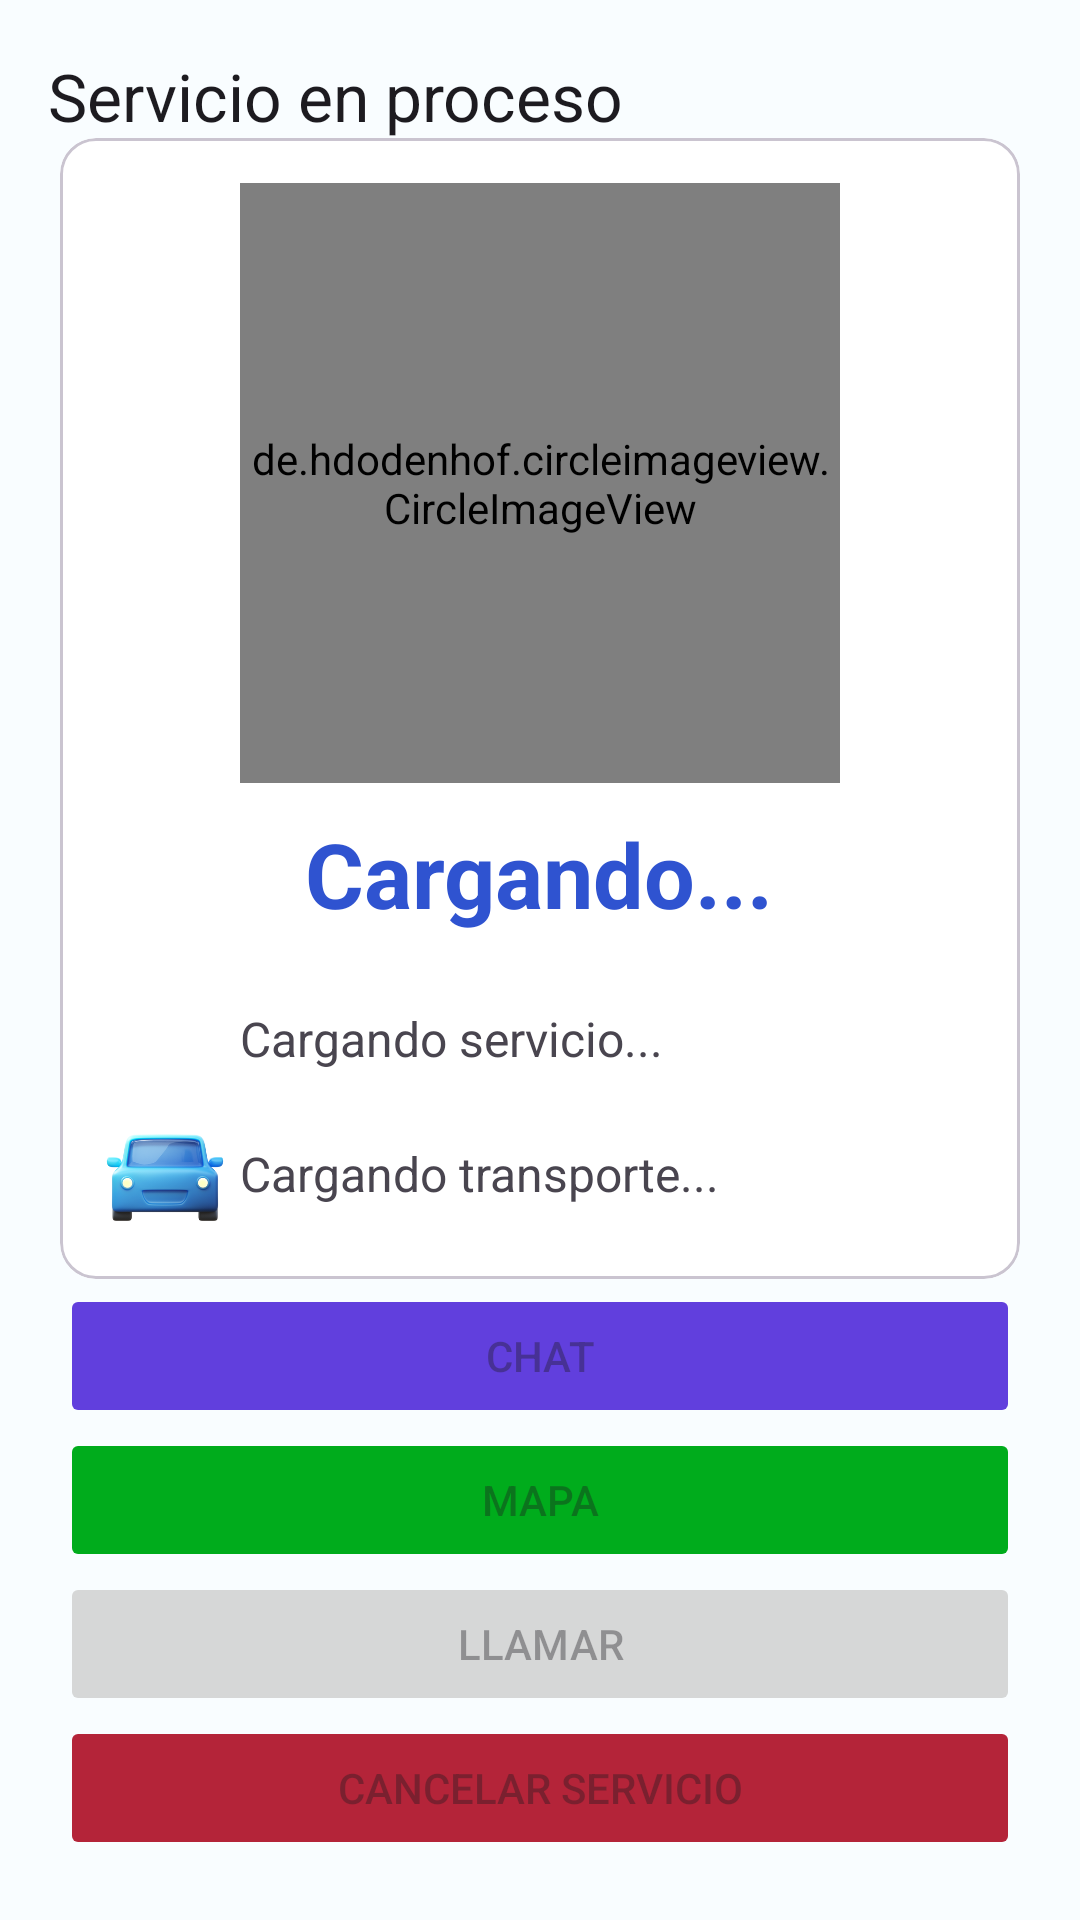

Layout XML and referenced resources for this Android screen:
<!-- AndroidManifest.xml: application theme Theme.HeyFixClient -->
<!-- res/layout/activity_request_service.xml -->
<?xml version="1.0" encoding="utf-8"?>
<androidx.constraintlayout.widget.ConstraintLayout xmlns:android="http://schemas.android.com/apk/res/android"
    xmlns:app="http://schemas.android.com/apk/res-auto"
    xmlns:tools="http://schemas.android.com/tools"
    android:layout_width="match_parent"
    android:layout_height="match_parent"
    tools:context=".view.RequestServiceActivity">

    <com.google.android.material.appbar.AppBarLayout
        android:id="@+id/ablAPp"
        android:layout_width="match_parent"
        android:layout_height="wrap_content"
        app:layout_constraintEnd_toEndOf="parent"
        app:layout_constraintStart_toStartOf="parent"
        app:layout_constraintTop_toTopOf="parent">

        <com.google.android.material.appbar.MaterialToolbar
            android:id="@+id/tbApp"
            android:layout_width="match_parent"
            android:layout_height="wrap_content"
            app:navigationIcon="@drawable/ic_arrow_back"
            app:title="@string/strServiceInProgress" />
    </com.google.android.material.appbar.AppBarLayout>

    <com.google.android.material.card.MaterialCardView
        android:layout_width="match_parent"
        android:layout_height="wrap_content"
        android:layout_margin="@dimen/dimenScreenPadding"
        android:backgroundTint="@color/md_theme_light_onPrimary"
        app:layout_constraintBottom_toTopOf="@+id/llGroupButtons"
        app:layout_constraintEnd_toEndOf="parent"
        app:layout_constraintStart_toStartOf="parent"
        app:layout_constraintTop_toBottomOf="@+id/ablAPp">

        <LinearLayout
            android:layout_width="match_parent"
            android:layout_height="wrap_content"
            android:gravity="center"
            android:orientation="vertical"
            android:padding="15dp">

            <de.hdodenhof.circleimageview.CircleImageView
                android:id="@+id/civPicture"
                android:layout_width="200dp"
                android:layout_height="200dp"
                android:src="@drawable/loading_profile" />

            <TextView
                android:id="@+id/tvName"
                android:layout_width="wrap_content"
                android:layout_height="wrap_content"
                android:layout_marginVertical="10dp"
                android:ellipsize="end"
                android:gravity="center"
                android:lines="1"
                android:text="Cargando..."
                android:textColor="@color/md_theme_light_primary"
                android:textSize="@dimen/dimenSubTitle"
                android:textStyle="bold" />

            <LinearLayout
                android:layout_width="match_parent"
                android:layout_height="wrap_content"
                android:layout_marginTop="5dp"
                android:gravity="center_vertical">

                <ImageView
                    android:id="@+id/ivCategory"
                    android:layout_width="40dp"
                    android:layout_height="40dp"
                    android:layout_marginRight="5dp"
                    android:src="@drawable/ilus_service" />

                <TextView
                    android:id="@+id/tvCategory"
                    android:layout_width="wrap_content"
                    android:layout_height="wrap_content"
                    android:ellipsize="end"
                    android:lines="1"
                    android:text="Cargando servicio..."
                    android:textSize="@dimen/dimenText" />

            </LinearLayout>

            <LinearLayout
                android:layout_width="match_parent"
                android:layout_height="wrap_content"
                android:layout_marginTop="5dp"
                android:gravity="center_vertical">

                <ImageView
                    android:layout_width="40dp"
                    android:layout_height="40dp"
                    android:layout_marginRight="5dp"
                    android:src="@drawable/ilus_transport" />

                <TextView
                    android:id="@+id/tvTransport"
                    android:layout_width="wrap_content"
                    android:layout_height="wrap_content"
                    android:ellipsize="end"
                    android:lines="1"
                    android:text="Cargando transporte..."
                    android:textSize="@dimen/dimenText" />

            </LinearLayout>
        </LinearLayout>
    </com.google.android.material.card.MaterialCardView>

    <LinearLayout
        android:id="@+id/llGroupButtons"
        android:layout_width="match_parent"
        android:layout_height="wrap_content"
        android:orientation="vertical"
        android:padding="@dimen/dimenScreenPadding"
        app:layout_constraintBottom_toBottomOf="parent"
        tools:layout_editor_absoluteX="20dp">

        <Button
            android:id="@+id/btnChat"
            android:layout_width="match_parent"
            android:layout_height="0dp"
            android:layout_weight="1"
            android:backgroundTint="@color/md_theme_light_secondary"
            android:enabled="false"
            android:text="@string/strGoToChat"
            app:icon="@drawable/ic_chat" />

        <Button
            android:id="@+id/btnMap"
            android:layout_width="match_parent"
            android:layout_height="wrap_content"
            android:backgroundTint="@color/Accent"
            android:enabled="false"
            android:text="@string/strGoToMap"
            app:icon="@drawable/ic_directions" />

        <Button
            android:id="@+id/btnCall"
            android:layout_width="match_parent"
            android:layout_height="wrap_content"
            android:enabled="false"
            android:text="@string/strGoToCall"
            app:icon="@drawable/ic_call" />

        <Button
            android:id="@+id/btnCancelService"
            android:layout_width="match_parent"
            android:layout_height="wrap_content"
            android:backgroundTint="@color/md_theme_light_tertiary"
            android:enabled="false"
            android:text="@string/strCancelService"
            app:icon="@drawable/ic_cancel" />

    </LinearLayout>
</androidx.constraintlayout.widget.ConstraintLayout>
<!-- resources referenced by this layout -->
<resources>
  <color name="Accent">#00AC1C</color>
  <color name="md_theme_light_onPrimary">#FFFFFF</color>
  <color name="md_theme_light_primary">#2F53D0</color>
  <color name="md_theme_light_secondary">#613FDD</color>
  <color name="md_theme_light_tertiary">#B42439</color>
  <dimen name="dimenScreenPadding">20dp</dimen>
  <dimen name="dimenSubTitle">30sp</dimen>
  <dimen name="dimenText">16sp</dimen>
  <string name="strCancelService">Cancelar servicio</string>
  <string name="strGoToCall">Llamar</string>
  <string name="strGoToChat">Chat</string>
  <string name="strGoToMap">Mapa</string>
  <string name="strServiceInProgress">Servicio en proceso</string>
  <color name="md_theme_light_primaryContainer">#DDE1FF</color>
  <color name="md_theme_light_onPrimaryContainer">#001453</color>
  <color name="md_theme_light_onSecondary">#FFFFFF</color>
  <color name="md_theme_light_secondaryContainer">#E6DEFF</color>
  <color name="md_theme_light_onSecondaryContainer">#1C0062</color>
  <color name="md_theme_light_onTertiary">#FFFFFF</color>
  <color name="md_theme_light_tertiaryContainer">#FFDADA</color>
  <color name="md_theme_light_onTertiaryContainer">#40000A</color>
  <color name="md_theme_light_error">#BA1A1A</color>
  <color name="md_theme_light_errorContainer">#FFDAD6</color>
  <color name="md_theme_light_onError">#FFFFFF</color>
  <color name="md_theme_light_onErrorContainer">#410002</color>
  <color name="md_theme_light_background">#F9FDFF</color>
  <color name="md_theme_light_onBackground">#001F28</color>
  <color name="md_theme_light_surface">#F9FDFF</color>
  <color name="md_theme_light_onSurface">#001F28</color>
  <color name="md_theme_light_surfaceVariant">#E2E1EC</color>
  <color name="md_theme_light_onSurfaceVariant">#45464F</color>
  <color name="md_theme_light_outline">#767680</color>
  <color name="md_theme_light_inverseOnSurface">#DDF5FF</color>
  <color name="md_theme_light_inverseSurface">#003543</color>
  <color name="md_theme_light_inversePrimary">#B8C4FF</color>
</resources>
